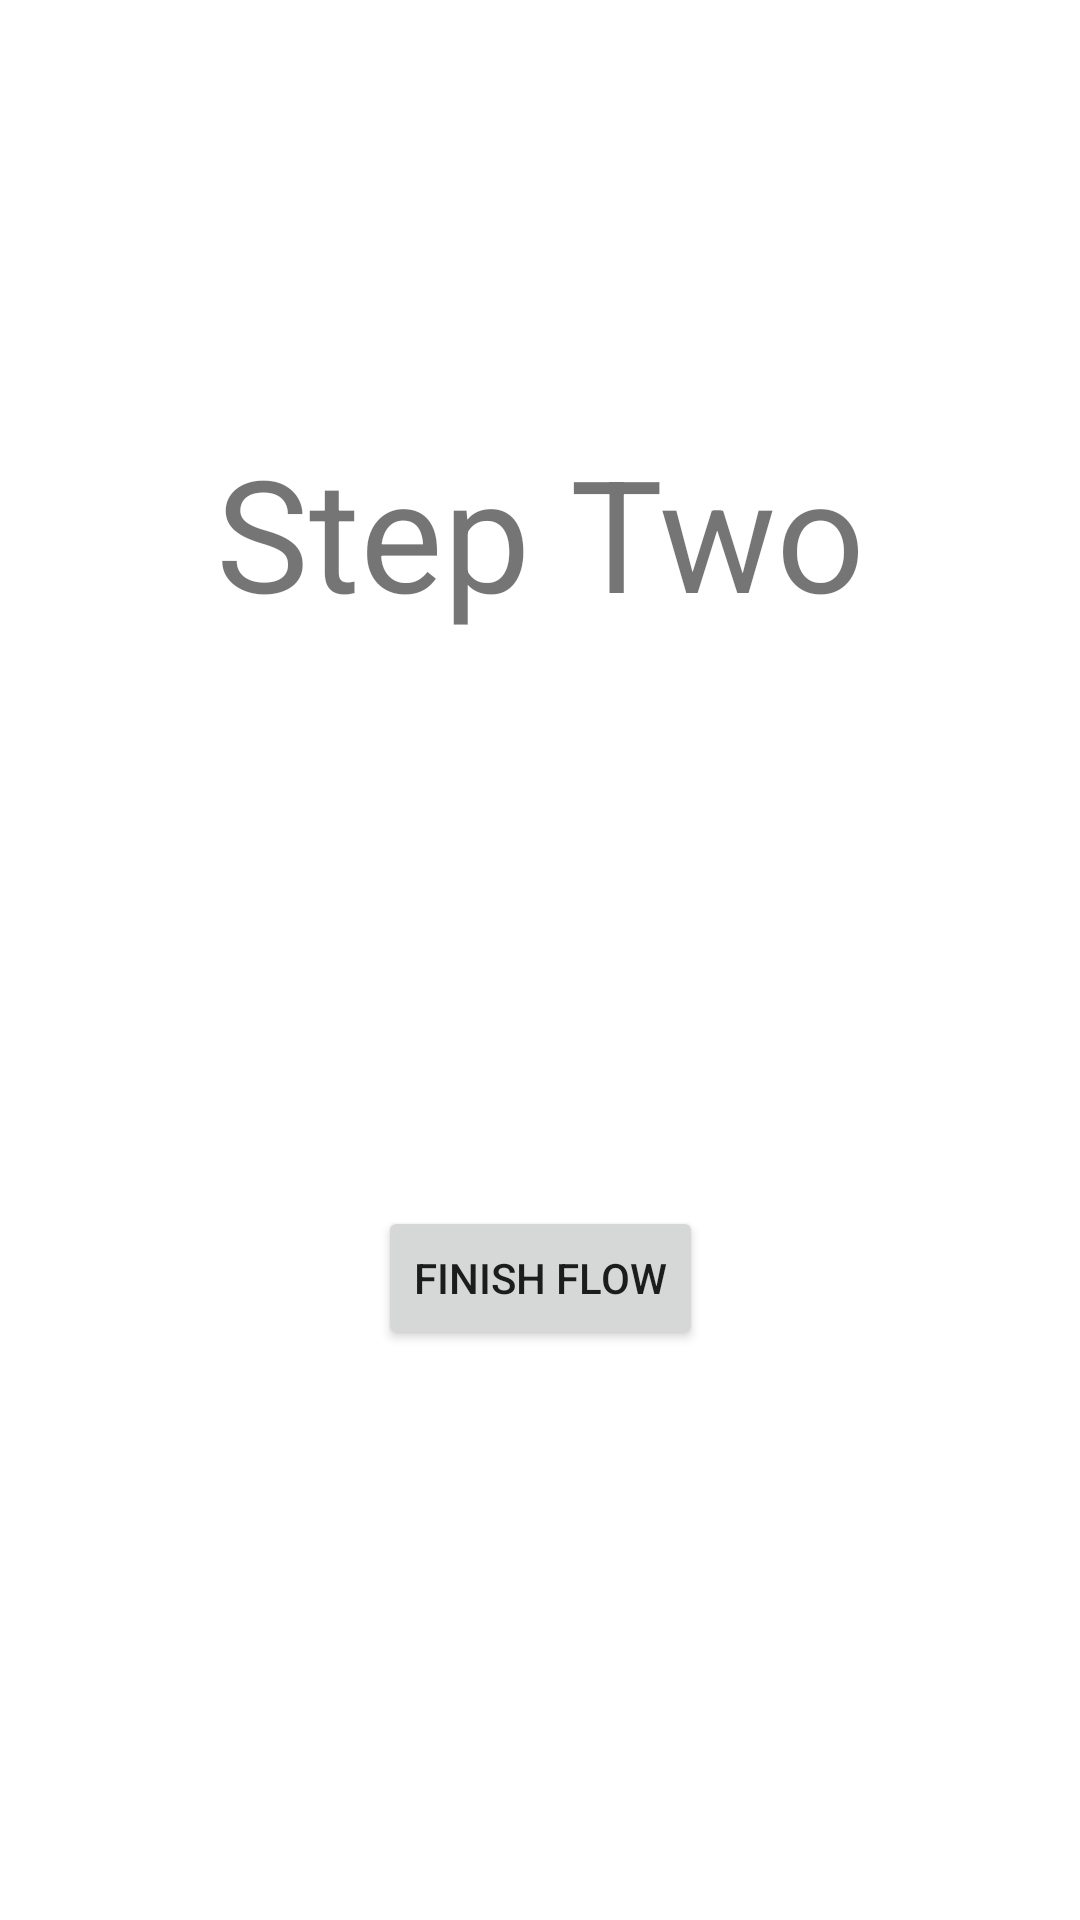

The Android layout XML behind this screen, and the referenced resources:
<!-- AndroidManifest.xml: application theme Theme.NavigationSample -->
<!-- res/layout/fragment_flow_step_two.xml -->
<?xml version="1.0" encoding="utf-8"?>
<androidx.constraintlayout.widget.ConstraintLayout xmlns:android="http://schemas.android.com/apk/res/android"
    xmlns:app="http://schemas.android.com/apk/res-auto"
    android:layout_width="match_parent"
    android:layout_height="match_parent">

    <TextView
        android:id="@+id/step_two"
        android:layout_width="wrap_content"
        android:layout_height="wrap_content"
        android:text="@string/step_two"
        android:textAlignment="center"
        android:textSize="52sp"
        app:layout_constraintBottom_toBottomOf="parent"
        app:layout_constraintEnd_toEndOf="parent"
        app:layout_constraintStart_toStartOf="parent"
        app:layout_constraintTop_toTopOf="parent"
        app:layout_constraintVertical_bias="0.25" />

    <Button
        android:id="@+id/finish_button"
        android:layout_width="wrap_content"
        android:layout_height="wrap_content"
        android:text="@string/finish_button"
        app:layout_constraintBottom_toBottomOf="parent"
        app:layout_constraintEnd_toEndOf="parent"
        app:layout_constraintStart_toStartOf="parent"
        app:layout_constraintTop_toBottomOf="@+id/step_two" />

</androidx.constraintlayout.widget.ConstraintLayout>
<!-- resources referenced by this layout -->
<resources>
  <string name="finish_button">Finish Flow</string>
  <string name="step_two">Step Two</string>
  <style name="Theme.NavigationSample" parent="Theme.MaterialComponents.DayNight.NoActionBar">
          
          <item name="colorPrimary">@color/purple_500</item>
          <item name="colorPrimaryVariant">@color/purple_700</item>
          <item name="colorOnPrimary">@color/white</item>
          
          <item name="colorSecondary">@color/teal_200</item>
          <item name="colorSecondaryVariant">@color/teal_700</item>
          <item name="colorOnSecondary">@color/black</item>
          
          <item name="android:statusBarColor">?attr/colorPrimaryVariant</item>
          
      </style>
  <!-- not gathered from this repository: default colours our renderer supplied (Android Studio template values) -->
  <color name="purple_500">#FF6200EE</color>
  <color name="purple_700">#FF3700B3</color>
  <color name="teal_200">#FF03DAC5</color>
  <color name="teal_700">#FF018786</color>
  <color name="black">#FF000000</color>
  <color name="white">#FFFFFFFF</color>
</resources>
